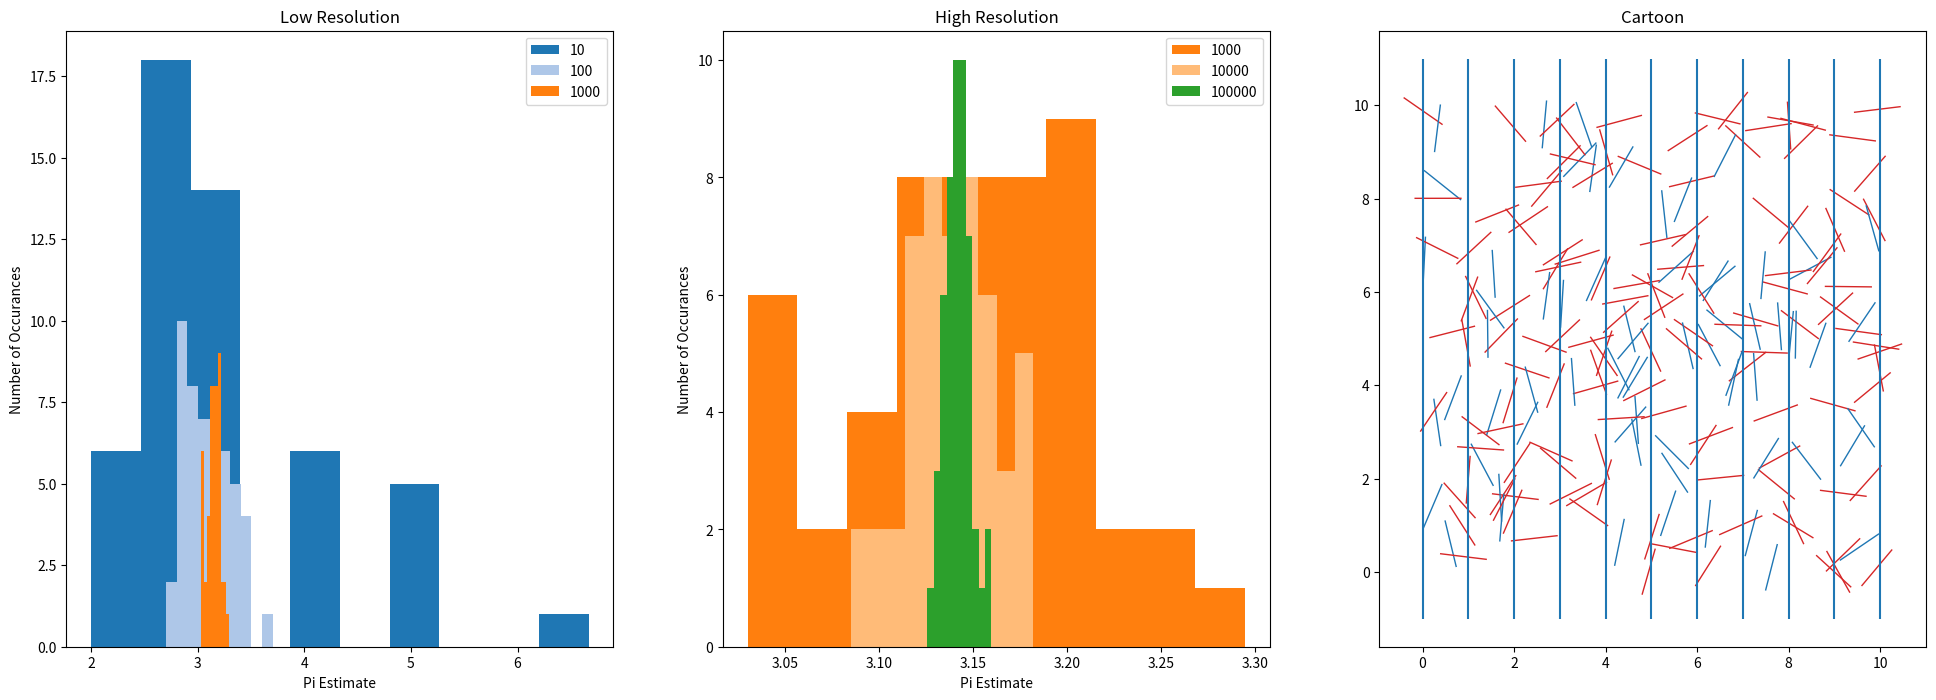

Recreate this plot in Python.
####################################################
# This script performs a Monte Carlo simulation
# of the Buffon's needle problem.

# https://en.wikipedia.org/wiki/Buffon's_needle

# We examine the so-called "short needle" case in 
# which the length of the needle is equal to the 
# horizontal grid spacing. An estimate for pi can
# be calculated by randomly dropping needles onto 
# a regularly spaced grid and tracking the number
# of needles which cross horizontal grid lines.  

# See the wikipedia page linked above for
# a detailed derivation.

####################################################
# Package Management
import math
import random
import matplotlib.pyplot as plt
import time
####################################################

####################################################    
def main():
    #start timer 
    st = time.time()

    # Set color scheme
    t20 = color_maker()    

    # Define the number of trials  in each batch  
    num_trials = 50

    # Grid span
    span = 10
    
    # Length of needle
    needle_len = 1.0
    
    # Grid spacing
    #Lgrid = 1.0

    # Number of needles to plot in the cartoon representation
    num_plots = 200

    # Intialize list of legend labels  
    legend_labels = []
     
    # Intitalize figure   
    f, (ax1,ax2,ax3) = plt.subplots(1,3, figsize = (24,8))
      
    # Define number of needles per trail for the first figure.
    num_drops = [10, 100, 1000]

    # Loop through num_drops
    for k in range(len(num_drops)):

        # Run a batch of trials
        estimates = batch(num_trials,num_drops[k])

        # Update legend labels
        legend_labels.append(str(num_drops[k]))

        # Plot distribution of estimates on histogram
        ax1.hist(estimates,facecolor = t20[k]) 

    # Format plot
    ax1.legend(legend_labels)
    ax1.set_xlabel('Pi Estimate')
    ax1.set_ylabel('Number of Occurances')
    ax1.set_title('Low Resolution')
 
    # Reset legend labels  
    legend_labels = []
    
    # Copy last legend entry 
    legend_labels.append(str(num_drops[-1]))
    
    # Replot last distribution for scale on second histogram
    ax2.hist(estimates,facecolor = t20[k])

    # Define number of needles per trail for the second figure.
    num_drops = [10000, 100000]    

    # Loop through num_drops
    for k in range(len(num_drops)):

        # Run a batch of trials
        estimates = batch(num_trials,num_drops[k])

        # Update legend labels
        ax2.hist(estimates,facecolor = t20[k+3]) 

        # Plot distribution of estimates on histogram
        legend_labels.append(str(num_drops[k]))

    # Format plot
    ax2.legend(legend_labels)    
    ax2.set_xlabel('Pi Estimate')
    ax2.set_ylabel('Number of Occurances')
    ax2.set_title('High Resolution')
        
    # Make cartoon in third axis   
    needle_plotter(span,needle_len,num_plots,ax3)

    # Set title
    ax3.set_title('Cartoon')

    # Show the plot          
    plt.show()

    # Print the runtime
    print('\n Runtime: ',(time.time() - st),' seconds.')
####################################################    

####################################################
def needle_plotter(span,needle_len,num_plots,ax):

    # This function solves the full 2-D problem to make a nice cartoon.

    for i in range(num_plots):

        # Generate random needle drop                         
        cm_x = random.random()*span   # x-coordinate for center of needle
        cm_y = random.random()*span   # y-coordinate for center of needle
        theta = random.random()*2*math.pi     # angle in radians relative to positive x-axis
            
        # Calculate projection of the needle along x-axis
        x_proj = math.cos(theta)*needle_len/2
        y_proj = math.sin(theta)*needle_len/2
        
        # Calculate list of points representing needle ends.  This is used for plotting.
        x =  [cm_x + x_proj, cm_x - x_proj]
        y =  [cm_y + y_proj, cm_y - y_proj]
            
        # Calculate closest line
        closest_line = round(cm_x)
        
        # set color scheme
        t20 = color_maker()

        # Test for crossing
        # If the length of the projecting is greater than the distance away from a
        # bounding line, then "cross" is incremented and the needle is plotted red.
           
        if math.fabs(x_proj) > math.fabs(cm_x - closest_line):
            ax.plot(x,y, c=t20[6], linewidth = 1)
        # If not, then cross = 0
        else: 
            ax.plot(x,y, c=t20[0], linewidth = 1)
    
    # Format plot 
    xgrid = range(span+1)
    plt.vlines(xgrid,-1,span+1)    
####################################################

####################################################
def needle_dropper():

# This function is the efficient 1-D needle calculation.  
# It solves the statistical aspect of the problem but does not contain
# the end-point calculations required for plotting.  
    
    # Generate random needle drop                         
    cm_x = random.random()                # x-coordinate for center of needle
    theta = random.random()*2*math.pi     # angle in radians relative to positive x-axis
    
    # Calculate projection of the needle along x-axis
    x_proj = math.cos(theta)/2
  
    # Calculate closest line
    closest_line = round(cm_x)

    # Test for crossing. If the length of the projecting is greater than the
    # distance away from a bounding line, then "cross" is set to True.
    if math.fabs(x_proj) > math.fabs(cm_x - closest_line):
        cross = 1
    # If not, then cross = 0
    else:
        cross = 0 
        
    return cross 
####################################################

####################################################
def trial(num_drops):
    # This function takes an integer and performs a  
    # trial of needle drops and returns an estimate for pi.  

    # Intitialize number of needles which cross grid lines
    num_cross = 0

    # Loop through number of needles (num_drops)
    for num in range(num_drops):
        
        # Call needle_dropper
        cross = needle_dropper()

        # Increment num_cross
        num_cross = num_cross + cross

    # Calculate estimate of pi
    pi_est = (2*num_drops)/float(num_cross)

    return pi_est      
#################################################### 

####################################################
def batch(num_trials,num_drops):

    # This takes two integers, num_drops and num_trials,
    # and performs a batch of trials with the same number
    # needle drops. It reteruns a list with the estimates
    # of pi for each trial.
 
    print("Initiating ",num_trials," trials of ",num_drops, " needles.")
    
    # Intialize list
    estimates = []

    # Loop for trials
    for i in range(num_trials):

        pi_est = trial(num_drops)

        estimates.append(pi_est)

        if (i+1)%10 == 0:
            print("Trial ",str(i+1)," complete")

    return estimates
####################################################

####################################################
# This is from http://www.randalolson.com/
def color_maker():
    # Set color scheme for plots
    # These are the "Tableau 20" colors as RGB.    
    tableau20 = [(31, 119, 180), (174, 199, 232), (255, 127, 14), (255, 187, 120),    
             (44, 160, 44), (152, 223, 138), (214, 39, 40), (255, 152, 150),    
             (148, 103, 189), (197, 176, 213), (140, 86, 75), (196, 156, 148),    
             (227, 119, 194), (247, 182, 210), (127, 127, 127), (199, 199, 199),    
             (188, 189, 34), (219, 219, 141), (23, 190, 207), (158, 218, 229)]    
  
# Scale the RGB values to the [0, 1] range, which is the format matplotlib accepts.    
    for i in range(len(tableau20)):    
        r, g, b = tableau20[i]    
        tableau20[i] = (r / 255., g / 255., b / 255.)
        
    return tableau20
####################################################

main()




















